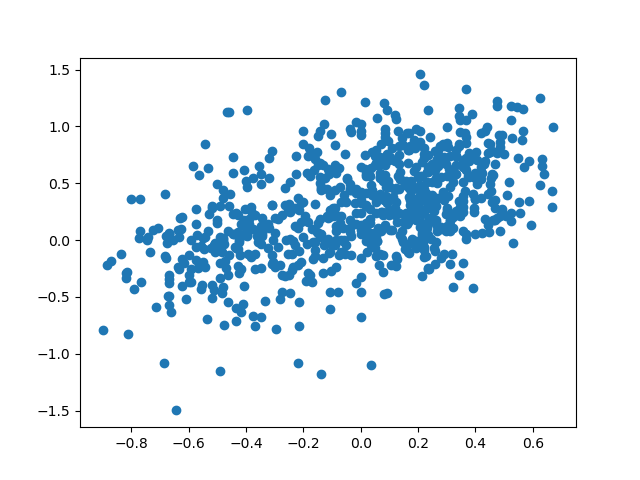

Source data for this figure (header and first rows):
id, bws, predicted, sentence
667, 0.672, 0.9918, When the CEO dropped his brownie on the …
2453, 0.667, 0.2907, A church welcomed all denominations but …
2624, 0.667, 0.4321, When those around King Arthur 's table h…
3391, 0.639, 0.5811, Did you hear about the guy whose whole l…
1045, 0.633, 0.6541, He bought a plate with four corners so h…
3576, 0.631, 0.7093, Before a plumber retired , he took the f…
627, 0.625, 1.248, The dentist 's alibi was full of holes ,…
586, 0.625, 0.4843, What did the grape say when it got stepp…
3274, 0.593, 0.1328, A sign at a cemetery reads , 'No Trespas…
346, 0.587, 0.3397, Never lie to an x-ray technician . They …
3038, 0.586, 0.6949, I finally found a spotter at the gym , i…
3204, 0.571, 0.6421, She was only a Bricklayer 's daughter , …
2852, 0.567, 0.96, OLD PILOTS never die they just go to a h…
1887, 0.567, 1.152, OLD ELECTRICIANS never die , they just c…
2241, 0.564, 0.8767, She became an art dealer because she wan…
1735, 0.556, 0.2405, A letter carrier career is a mail domina…
1042, 0.552, 0.3352, I keep reading 'The Lord of the Rings ' …
3714, 0.547, 0.7227, I saw a beaver movie last night , it was…
2138, 0.544, 1.168, She was only a Dentist 's daughter , but…
1096, 0.531, -0.02955, Power corrupts , especially at the elect…
748, 0.527, 0.8966, Some people really enjoy blowing air out…
184, 0.524, 1.055, When the waiter told me they were out of…
3400, 0.524, 0.2353, Old programmers never die , they just ca…
2532, 0.524, 1.183, I bought me some of those new paper shir…
1843, 0.524, 0.1719, The painter was hospitalized due to too …
985, 0.516, 0.5098, I was struggling to figure out how light…
1728, 0.509, 0.3927, A cat ate some cheese and waited for a m…
1860, 0.508, 0.2136, If an animal looses its tail it should s…
2714, 0.5, 0.7545, A fisherman tried boxing , but he only t…
1442, 0.492, 0.2384, I was arrested after my therapist sugges…
2743, 0.492, 0.2768, Some burglars are always looking for win…
3979, 0.492, 0.9258, Waiter , I 'll have my bill now . - How …
955, 0.484, 0.2156, If you sing while playing baseball , you…
3680, 0.484, 0.08246, OLD WEATHERMEN never die , they reign fo…
1890, 0.484, 0.864, A skier retired because he was going dow…
1078, 0.484, 0.8167, Last week I was diagnosed with insomnia …
205, 0.481, 0.9221, The parsley farmer could n't pay his chi…
620, 0.475, 0.7631, I started to work at a seafood buffet , …
3312, 0.475, 0.1908, When I suffered a groin injury I became …
2820, 0.474, 1.225, The man brought an umbrella with him int…
2281, 0.474, 1.177, Waiter , there 's a fly in my soup ! ''N…
1741, 0.469, 0.284, Pencil sharpeners have a tough life - th…
2325, 0.467, 0.1738, She was only a Porchclimber 's daughter …
2282, 0.467, 0.6723, I am not 40 , I 'm 18 with 22 years expe…
2234, 0.467, 0.353, Why are all businessmen fat ? Must be al…
3470, 0.464, 0.181, OLD SCOTSMEN never die , but they can be…
162, 0.46, 0.569, He was trying to sell me new windows , b…
3998, 0.46, 0.1783, Marine biologists never make mistakes on…
296, 0.458, 0.5825, OLD MUFFLERS never die they just get exh…
606, 0.458, 0.7862, Bring me a rubber band and make it snapp…
2871, 0.458, 0.3352, We spent all day debating about housefir…
3951, 0.455, 0.4304, OLD TANNERS never die they just go into …
3700, 0.455, 0.5472, Before he was hired as a short order coo…
1998, 0.452, 0.8454, A doctor drank while putting on patients…
307, 0.452, 0.4969, A tire store loves a chance to Roll out …
1454, 0.452, 0.7751, A husband and wife argued over the weath…
2355, 0.446, 0.06794, A cat found a mysterious sweater , but t…
1647, 0.443, 0.4017, She said she was n't pregnant but contra…
3179, 0.443, 0.7663, My mate swallowed a cordless vacuum clea…
125, 0.443, 0.133, The boating store had its best sail ever…
... 746 more rows
